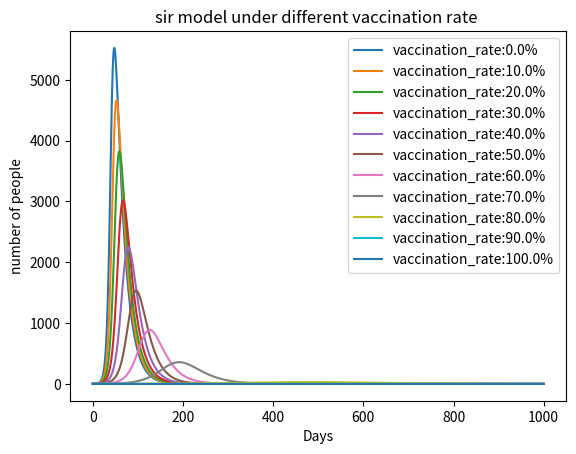

Write the Python code that produced this figure. (Note: this script raises an exception after producing the figure.)
import random
import matplotlib.pyplot as plt
class sirmodel:
    def __init__(self, population, initial_infected, gamma, beta, vaccination_rate):
        self.p=population
        self.i=initial_infected
        self.gamma=gamma #recovery rate
        self.beta=beta # infection probability
        self.v=self.p * vaccination_rate #vaccinated people
        self.s=self.p-self.i-self.v
        self.r=0
        #define an array
        self.i_values=[self.i]
        
    #code to proce the data as a model
    def run(self,days):
        for i in range(days):
            new_i=self.s * self.beta * self.i /self.p
            new_r=self.i * self.gamma
            #now calculate the updating number of the 3 sorts of people: infected, recoverd and suspecticle
            self.s -= new_i
            self.i += new_i-new_r
            self.r += new_r
            #use the append() command to add the elements into the array
            self.i_values.append(self.i)
            
    
def plot_models(models):
    #given there are multiple situations to illustrate in one image, there will be more than 1 "model"
    for model in models:
        plt.plot(model.i_values,label=f'vaccination_rate:{model.v * 100/model.p}%') # make sure the label matches the figure it represent (which vaccination rate) well
        
       

population=10000
initial_infected=1
gamma=0.05 
beta=0.3 
days=1000

models=[]
for percent in range(0,101,10):# the chosen percentage start at 0 and increase at a ladder of 10%
    vaccination_rate=percent/100
    model=sirmodel(population, initial_infected, gamma,beta, vaccination_rate)
    model.run(days) 
    models.append(model) # to ensure all the curves appear on the same image
    
plot_models(models)
plt.xlabel('Days')
plt.ylabel('number of people')
plt.title('sir model under different vaccination rate ')
plt.legend()
plt.savefig("/Users/<user>/Desktop/sir_vaccination_rate.png",format="png")
plt.show()


            

        
